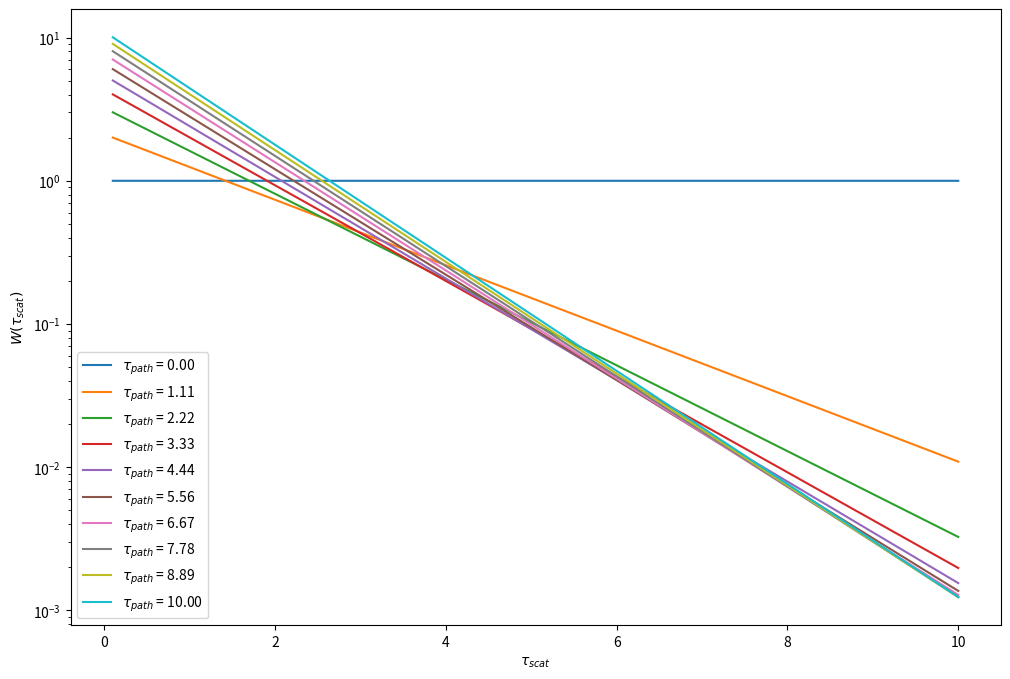

This chart was generated by the following Python code:
#!/usr/bin/env python3
# -*- coding: utf-8 -*-


import numpy as np
from matplotlib import pyplot as plt


def plot_weight_tau():
    """
    Plot the possible photon weight change as a function of tau_scat.
    """

    def new_weight(tau, alpha):
        """
        Return the value by which the original weight is modified by.
        """

        return np.exp(tau * (alpha - 1)) / alpha

    def path_alpha(tau_path):
        """
        Return the value of alpha for a given tau_path.
        """

        return 1 / (1 + tau_path)

    min_tau = 0.1
    max_tau = 10
    ntau = int(1e4)
    tau = np.linspace(min_tau, max_tau, ntau)

    ntau_path = 10
    min_tau_path = 0
    max_tau_path = max_tau
    tau_path = np.linspace(min_tau_path, max_tau_path, ntau_path)

    weight_factors = np.zeros((ntau_path, ntau))
    for i in range(ntau_path):
        alpha = path_alpha(tau_path[i])
        weight_factors[i, :] = new_weight(tau, alpha)

    plt.figure(figsize=(12, 8))
    for i in range(ntau_path):
        plt.semilogy(tau, weight_factors[i, :], label=r"$\tau_{path}$ = " + "{:.2f}".format(tau_path[i]))

    plt.legend()
    # plt.xlim(min_tau, max_tau)
    plt.xlabel(r"$\tau_{scat}$")
    plt.ylabel(r"$W(\tau_{scat})$")
    plt.savefig("path_stretching_weight.png")
    plt.show()

    return


def plot_weight_file(path_stretch_on):
    """
    Plot the photon weights from a file generated by path_stretching.py

    path_stretch_on      bool
                         open the pas file instead of true
    """

    fname = "photon_statistics"
    if path_stretch_on:
        fname += "_pas"
    fname += ".txt"
    with open(fname, "r") as f:
        data = []
        header = f.readline().split()
        for line in f:
            l = line.split()
            data.append(l)
    data = np.array(data, dtype=float)

    nbins = 20
    nplots = data.shape[1]
    fig, ax = plt.subplots(nplots, 1, figsize=(5, 12))
    for i in range(nplots):
        weights = np.ones_like(data[:, i])/float(len(data[:, i]))
        ax[i].hist(data[:, i], nbins,  weights=weights, log=True)
        ax[i].set_xlabel("{}".format(header[i]))
        ax[i].set_ylabel("Count")

    fig.tight_layout()
    plt.show()

    return


if __name__ == "__main__":
    # plot_weight_file(True)
    plot_weight_tau()
